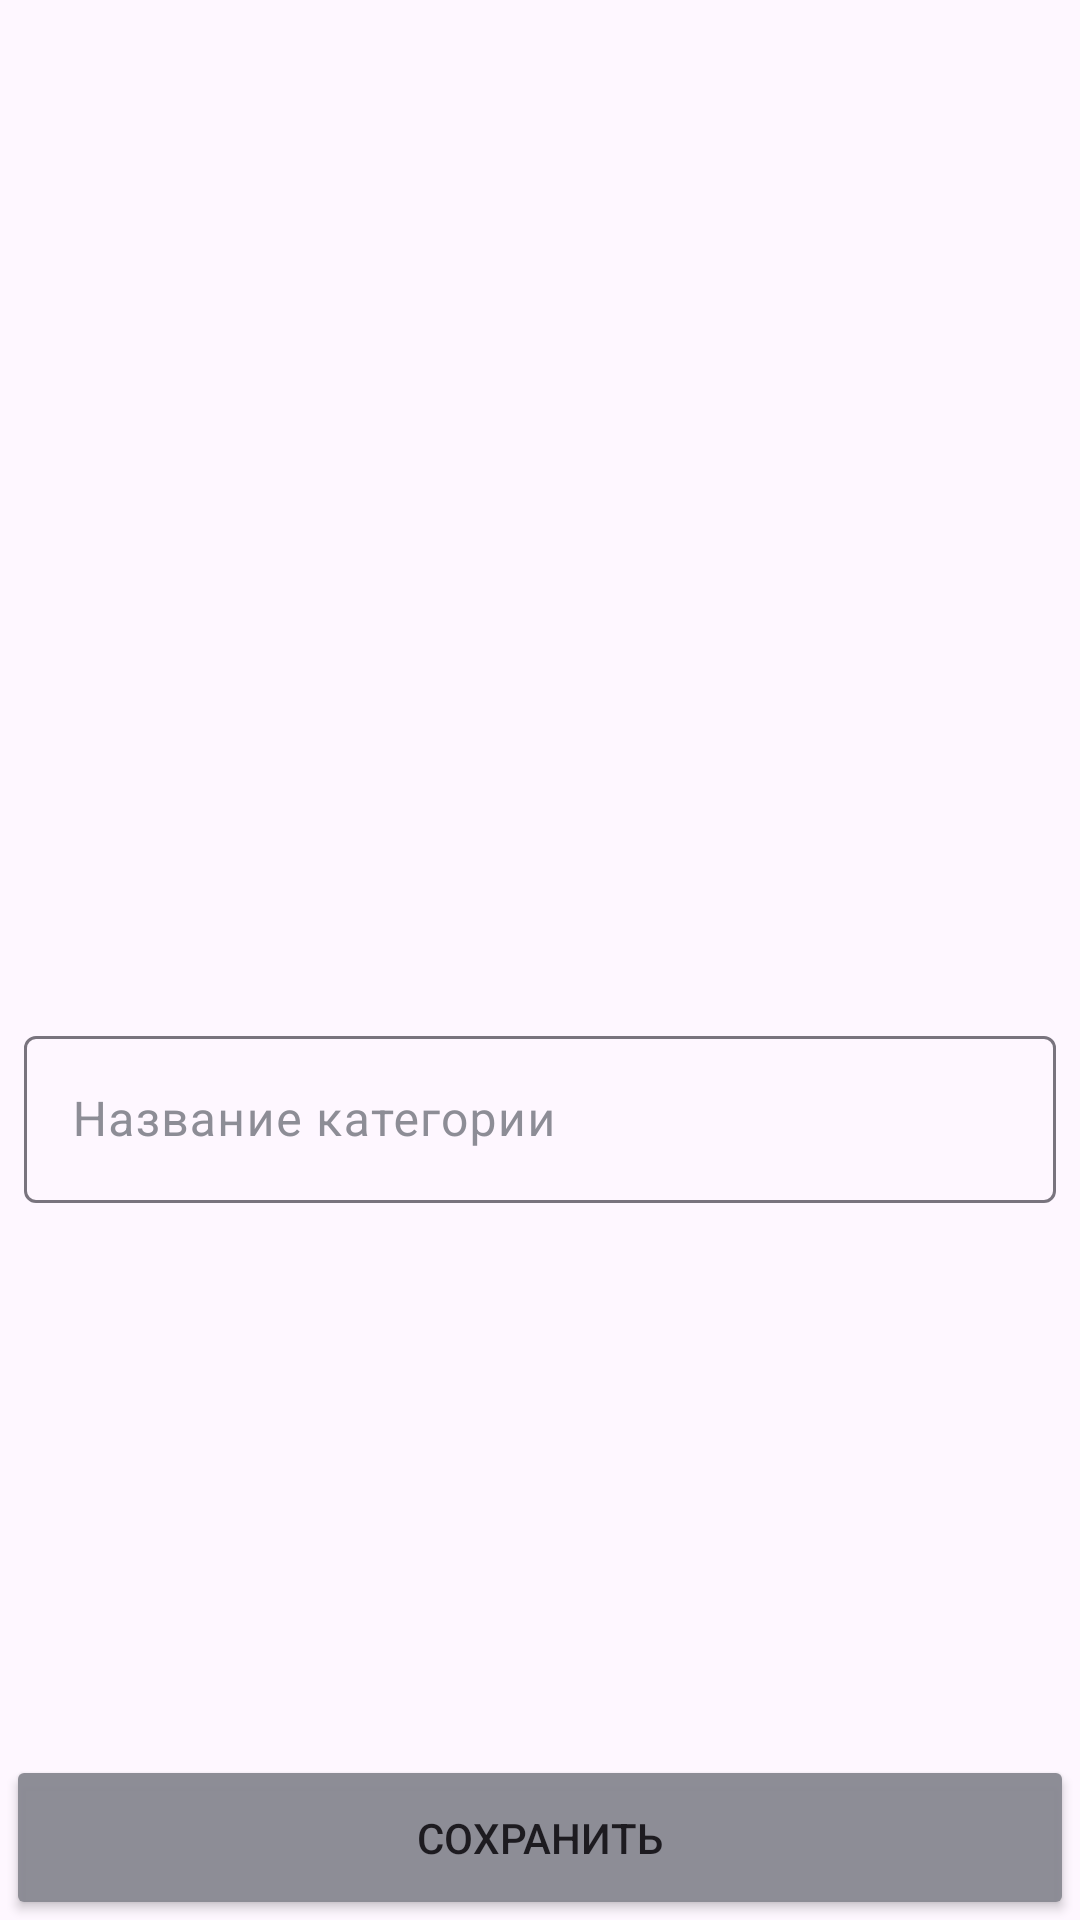

Here is an Android app screen rendered from its layout file. Give the layout XML and the strings, colors and styles it references.
<!-- AndroidManifest.xml: application theme Theme.MyRecipes -->
<!-- res/layout/fragment_change_category.xml -->
<?xml version="1.0" encoding="utf-8"?>
<layout xmlns:android="http://schemas.android.com/apk/res/android"
    xmlns:app="http://schemas.android.com/apk/res-auto"
    xmlns:tools="http://schemas.android.com/tools"
    tools:context=".presentation.fragments.ChangeCategoryFragment">

    <data>

        <variable
            name="viewModel"
            type="com.vsmorodina.myrecipes.presentation.viewModels.ChangeCategoryViewModel" />
    </data>

<androidx.constraintlayout.widget.ConstraintLayout
    android:layout_width="match_parent"
    android:layout_height="match_parent">


    <ImageView
        android:id="@+id/image_view"
        android:layout_width="300dp"
        android:layout_height="300dp"
        android:layout_margin="20dp"
        android:scaleType="centerCrop"
        android:src="@drawable/add_a_photo"
        app:layout_constraintTop_toTopOf="parent"
        app:layout_constraintStart_toStartOf="parent"
        app:layout_constraintEnd_toEndOf="parent" />

    <com.google.android.material.textfield.TextInputLayout
        android:id="@+id/category_name"
        android:layout_width="0dp"
        android:layout_height="wrap_content"
        android:hint="Название категории"
        app:hintTextColor="@color/gray_very_light"
        android:textColorHint="@color/gray_very_light"
        app:layout_constraintTop_toBottomOf="@id/image_view"
        android:layout_marginTop="20dp"
        app:layout_constraintStart_toStartOf="parent"
        app:layout_constraintEnd_toEndOf="parent">

        <com.google.android.material.textfield.TextInputEditText
            android:id="@+id/editText"
            android:layout_width="match_parent"
            android:layout_height="wrap_content"
            android:textColor="@color/white"
            android:textColorHint="@color/white"
            android:layout_marginHorizontal="8dp" />

    </com.google.android.material.textfield.TextInputLayout>


    <Button
        android:id="@+id/save_category"
        android:layout_width="0dp"
        android:layout_height="55dp"
        android:layout_marginHorizontal="2dp"
        android:backgroundTint="@color/gray_very_light"
        android:text="Сохранить"
        app:layout_constraintBottom_toBottomOf="parent"
        app:layout_constraintStart_toStartOf="parent"
        app:layout_constraintEnd_toEndOf="parent"/>

</androidx.constraintlayout.widget.ConstraintLayout>
</layout>
<!-- resources referenced by this layout -->
<resources>
  <color name="gray_very_light">#FC8C8C95</color>
  <color name="white">#FFFFFFFF</color>
  <style name="Theme.MyRecipes" parent="Base.Theme.MyRecipes" />
  <style name="Base.Theme.MyRecipes" parent="Theme.Material3.DayNight.NoActionBar">
  
      </style>
</resources>
